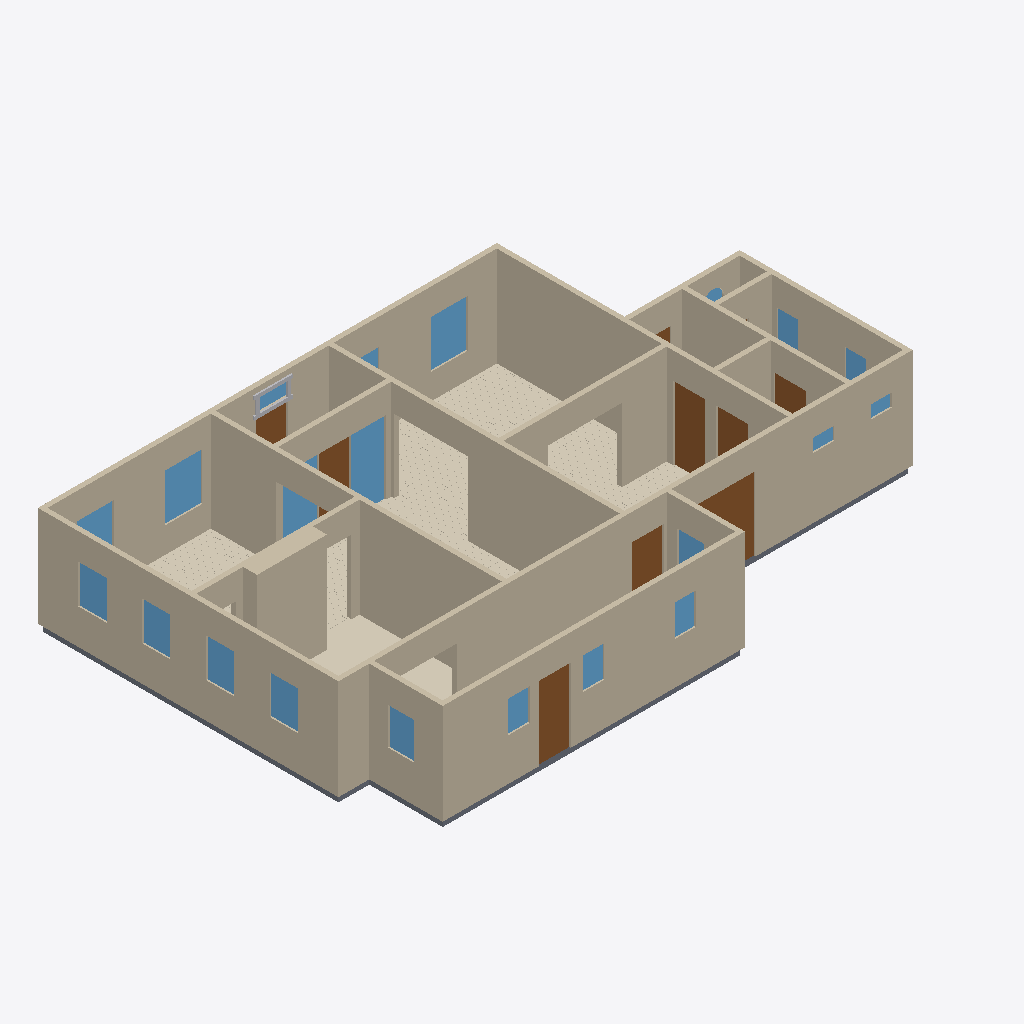
Isometric view of an IFC building model (IFC-SPF (STEP), schema IFC4, length unit metre), seen from the south-west, elements coloured by IFC class: 21 windows (light blue), 18 walls (beige), 9 doors (brown), 6 coverings (cream), 6 slabs (grey), 4 other elements (light grey).
Extent 16.6 m × 10.8 m × 3.1 m (x, y, z). Elements (90): 21 IfcWindow, 18 IfcWall, 16 IfcBuildingElementProxy, 14 IfcCovering, 11 IfcSlab, 10 IfcDoor.

HEADER;
FILE_DESCRIPTION(('ViewDefinition[DesignTransferView]'),'2;1');
FILE_NAME('/dev/null','2026-09-14T07:29:30+00:00',(''),(''),'IfcOpenShell 0.8.5','IfcOpenShell 0.8.5','Nobody');
FILE_SCHEMA(('IFC4'));
ENDSEC;
DATA;
#1=IFCPROJECT('2aJE2756fFrBeoBY2tssbG',$,'Eureka Residence',$,$,$,$,(#10),#5);
#12=IFCSITE('140RLMvdDDh9TuoNVh$8Cb',$,'Site',$,$,$,$,$,$,$,$,$,$,$);
#13=IFCBUILDING('1menKKiSj9FAln9a58cr9K',$,'Eureka House',$,$,$,$,$,$,$,$,$);
#14=IFCBUILDINGSTOREY('0obSOZpcvFjugZBfvlezT7',$,'Ground Floor',$,$,$,$,$,$,$);
#18=IFCWALL('0ZEnqM4$H2_xSR7t670Wbr',$,'Wall',$,$,#38,#27,$,$);
#239=IFCWALL('372cpLdfr54vDMJJm$JGzz',$,'Wall',$,$,#258,#248,$,$);
#179=IFCWALL('1NhUEocCDEPgbV7g5lomny',$,'Wall',$,$,#198,#188,$,$);
#79=IFCWALL('2_XaT6JEHFXPgTDA2w44bc',$,'Wall',$,$,#98,#88,$,$);
#259=IFCWALL('3SdC5JytLDlAilN_4jSdbs',$,'Wall',$,$,#278,#268,$,$);
#219=IFCWALL('1$zdufST168f193Ao4DFno',$,'Wall',$,$,#238,#228,$,$);
#199=IFCWALL('0qQNc4leT6POkluWwpQTLJ',$,'Wall',$,$,#218,#208,$,$);
#2115=IFCCOVERING('34c9llWpf18wJL$GA2Y4p8',$,'Sitting Room - Hardwood Flooring',$,$,#2127,#2117,$,.FLOORING.);
#39=IFCWALL('1sj20XKIDFxO6xL6qZ57XR',$,'Wall',$,$,#58,#48,$,$);
#319=IFCWALL('1PTZEr6L5CrB$y326QgnPI',$,'Wall',$,$,#338,#328,$,$);
#1301=IFCWALL('3enNeJTc97j8LnwEYbqTRA',$,'Kitchen Cabinet Bump-out',$,$,#1324,#1314,$,$);
#299=IFCWALL('02bnQOi9zDIfbGOs3jJvZv',$,'Wall',$,$,#318,#308,$,$);
#279=IFCWALL('2$cI7u_dz9IRZiaSUuYPBJ',$,'Wall',$,$,#298,#288,$,$);
#59=IFCWALL('3Gwr8AUbn9mwG0CM7ih9m1',$,'Wall',$,$,#78,#68,$,$);
#99=IFCWALL('11Lmue$TbD7fQQvoinHYzK',$,'Wall',$,$,#118,#108,$,$);
#1277=IFCCOVERING('2q8KWp7DvBTeoJFPUzTUzn',$,'Kitchen - Tile Flooring',$,$,#1300,#1290,$,.FLOORING.);
#2940=IFCCOVERING('2qGKuJse58AwWnVsA3Fs_Q',$,'Dining Room - Hardwood Flooring',$,$,#2952,#2942,$,.FLOORING.);
#139=IFCWALL('3UcAt$Ofn8au5$d9Qf$x8a',$,'Wall',$,$,#158,#148,$,$);
#3658=IFCCOVERING('0r4ousFKn7_fZ8zXyd8paE',$,'Foyer - Hardwood Flooring 1',$,$,#3670,#3660,$,.FLOORING.);
#339=IFCWALL('1Cpxfssv9FDx8QkeXFG9Xz',$,'Wall',$,$,#358,#348,$,$);
#5146=IFCDOOR('3f14nofhzBKRFZy9rbGCpM',$,'Back Door',$,$,#5166,#5155,$,2.1336,0.9144000000000001,$,$,$);
#4117=IFCWINDOW('0Bkeva5jf87PzmJ7rL6Udt',$,'Sidelight - Foyer E',$,$,#4138,#4127,$,2.1336,1.0040112,$,$,$);
#159=IFCWALL('3nUdui4E92P987VNt8T4LT',$,'Wall',$,$,#178,#168,$,$);
#4855=IFCDOOR('3L2Vi6iOH3SRjthdMmSpIe',$,'Family -) Ext Vestibule',$,$,#4875,#4864,$,2.1336,0.9144000000000001,$,$,$);
#119=IFCWALL('2Ug4MUtt57SgAZWbcUbMWl',$,'Wall',$,$,#138,#128,$,$);
#526=IFCDOOR('3Tb5j3li157wsL2y8rvYbQ',$,'Family -) Patio',$,$,#546,#535,$,2.1336,2.033016,$,$,$);
#5085=IFCSLAB('3PT4jsfF58rel4$A0NJaq$',$,'Slab - Scullery',$,$,#5104,#5094,$,.FLOOR.);
#2275=IFCWINDOW('0JHLzMr_rBh8D8dOPwcSSa',$,'Window - Dining N1',$,$,#2296,#2285,$,1.3716,1.0668,$,$,$);
#1386=IFCWINDOW('029xNMxkLBVBi2P0VngVht',$,'Window - Sitting N1',$,$,#1407,#1396,$,1.3716,1.0668,$,$,$);
#1051=IFCCOVERING('37Ui5tJrv3UgZqq6rbipNB',$,'Family Room - Hardwood Flooring',$,$,#1063,#1053,$,.FLOORING.);
#463=IFCDOOR('1Y0vIvNGT3pB1vJbjc1Vb1',$,'Family -) Scullery',$,$,#483,#472,$,2.1336,0.9144000000000001,$,$,$);
#4289=IFCWINDOW('3il_m49WP7MPXDisn572LE',$,'Sidelight - Foyer W',$,$,#4310,#4299,$,2.1336,1.0040112,$,$,$);
#1209=IFCWINDOW('3$EiVtZ6fCXBtHlZUCH$wD',$,'Window - Kitchen W1',$,$,#1233,#1222,$,1.1186159999999998,0.812801016,$,$,$);
#2232=IFCWINDOW('1Dq3UChf58kRBrbdC$_BH5',$,'Window - Dining W2',$,$,#2253,#2242,$,1.1186159999999998,0.812801016,$,$,$);
#1255=IFCWINDOW('3K6VX8BpD6VBeq_sITG$me',$,'Window - Kitchen W2',$,$,#1276,#1265,$,1.1186159999999998,0.812801016,$,$,$);
#2189=IFCWINDOW('3vPKl2mVfCjhU3KXuYGQ4F',$,'Window - Dining W1',$,$,#2210,#2199,$,1.1186159999999998,0.812801016,$,$,$);
#3056=IFCDOOR('3moe$I$vfC4QvaFPl2x8VW',$,'Foyer -) Vestibule',$,$,#3076,#3065,$,2.1336,0.9144000000000001,$,$,$);
#5317=IFCWINDOW('1nQ4QfJ6XBMfdUffXC_OSQ',$,'Window - Scullery E',$,$,#5338,#5327,$,1.0668,0.762,$,$,$);
#421=IFCDOOR('17Jhydl3r9cuP35H4e2xJf',$,'Family -) Ext Laundry',$,$,#441,#430,$,2.1336,0.9144000000000001,$,$,$);
#1064=IFCSLAB('0vnBOzBkr3pBvUi1ewb9Km',$,'Slab - Kitchen',$,$,#1083,#1073,$,.FLOOR.);
#3945=IFCDOOR('3iYfgXj7bEjxSFkwXedt8V',$,'Front Door',$,$,#3965,#3954,$,2.1336,0.9144000000000001,$,$,$);
#5000=IFCDOOR('2rQBEP6I51mhGLLxY6$ngk',$,'Laundry -) Bath',$,$,#5020,#5009,$,2.1336,0.9144000000000001,$,.SLIDING_TO_LEFT.,$);
#2318=IFCWINDOW('2BRrTzkjb7khJggCQrTcrm',$,'Window - Dining N2',$,$,#2339,#2328,$,1.3716,1.0668,$,$,$);
#2128=IFCSLAB('3Jg$rTx4rBrRvHPQZSHiUq',$,'Slab - Dining Room',$,$,#2147,#2137,$,.FLOOR.);
#5231=IFCWINDOW('2rMQMzzc983fWjXPpkzmDn',$,'Window - Scullery S2',$,$,#5252,#5241,$,0.9143999999999999,0.6096,$,$,$);
#5274=IFCWINDOW('055Ixqknz2NxBNYuOMxUEg',$,'Window - Scullery S3',$,$,#5295,#5284,$,0.9143999999999999,0.6096,$,$,$);
#5188=IFCWINDOW('00wqpk2LPBZf253hnh6jAF',$,'Window - Scullery S1',$,$,#5209,#5198,$,0.9143999999999999,0.6096,$,$,$);
#4562=IFCWINDOW('3dynQONnf52gWXosVQ32_8',$,'Window - Bath E',$,$,#4583,#4572,$,1.2191999999999998,0.6096,$,$,$);
#5360=IFCWINDOW('12tE7RkUjCnQzcKwJ9nYOU',$,'Window - Scullery E2',$,$,#5381,#5370,$,1.0668,0.762,$,$,$);
#4519=IFCWINDOW('3VYAa08ybE8Pi6q4KRQBUs',$,'Window - WC E',$,$,#4540,#4529,$,1.2191999999999998,0.6096,$,$,$);
#3987=IFCWINDOW('1X$etAfWv97vJgt6KbrQC4',$,'Transom - Front Door',$,$,#4008,#3997,$,0.40843200000000035,0.9144000000000001,$,$,$);
#4939=IFCSLAB('26rLhsrzb2wB4MZz2TgdCt',$,'Slab - Ext Laundry',$,$,#4958,#4948,$,.FLOOR.);
#4458=IFCSLAB('19EFjzSqv9dPpTRBdz00Zf',$,'Slab - Ext Bath',$,$,#4477,#4467,$,.FLOOR.);
#3871=IFCCOVERING('2y7Zubz5z6ag$Zauv4C6bn',$,'Foyer - Hardwood Flooring 3',$,$,#3883,#3873,$,.FLOORING.);
#5042=IFCWINDOW('0Sr7K_xl1A0AzwEti0I_Fk',$,'Window - Laundry S',$,$,#5063,#5052,$,0.3809999999999998,0.6096,$,$,$);
#359=IFCSLAB('3ZvPnXAfT5MRvdnKJ5tMgE',$,'Slab - Family Room',$,$,#378,#368,$,.FLOOR.);
#4605=IFCWINDOW('2KJtx6RhX9gQ881WRXdSxf',$,'Window - WC S',$,$,#4626,#4615,$,0.3809999999999998,0.6096,$,$,$);
#4033=IFCBUILDINGELEMENTPROXY('2tmnOGyXLEPQKPCEOjSvdK',$,'Transom - Front Door rail',$,$,#4053,#4043,$,$);
#4009=IFCBUILDINGELEMENTPROXY('3470hZQ6n0vOxSPN2EExY8',$,'Transom - Front Door bar',$,$,#4032,#4022,$,$);
#1429=IFCWINDOW('2Qmv6cd0n91AHwZ0XCwp2c',$,'Window - Sitting N2',$,$,#1450,#1439,$,1.3716,1.0668,$,$,$);
#4751=IFCWINDOW('2lrBoCqEf5aBH2SpWwhNVq',$,'Window - WC Round',$,$,#4772,#4761,$,0.6096,0.6096,$,$,$);
#4897=IFCDOOR('0T9C2fYifERxx0PdxibBoi',$,'Ext Vestibule -) Outside',$,$,#4917,#4906,$,2.1336,0.9144000000000001,$,$,$);
#4075=IFCBUILDINGELEMENTPROXY('3CAQx$oK18p815ySMVTMUF',$,'Transom - Front Door stile W',$,$,#4095,#4085,$,$);
#4054=IFCBUILDINGELEMENTPROXY('0118GB8OfCEf0sFL6L7ZwJ',$,'Transom - Front Door stile E',$,$,#4074,#4064,$,$);
ENDSEC;
